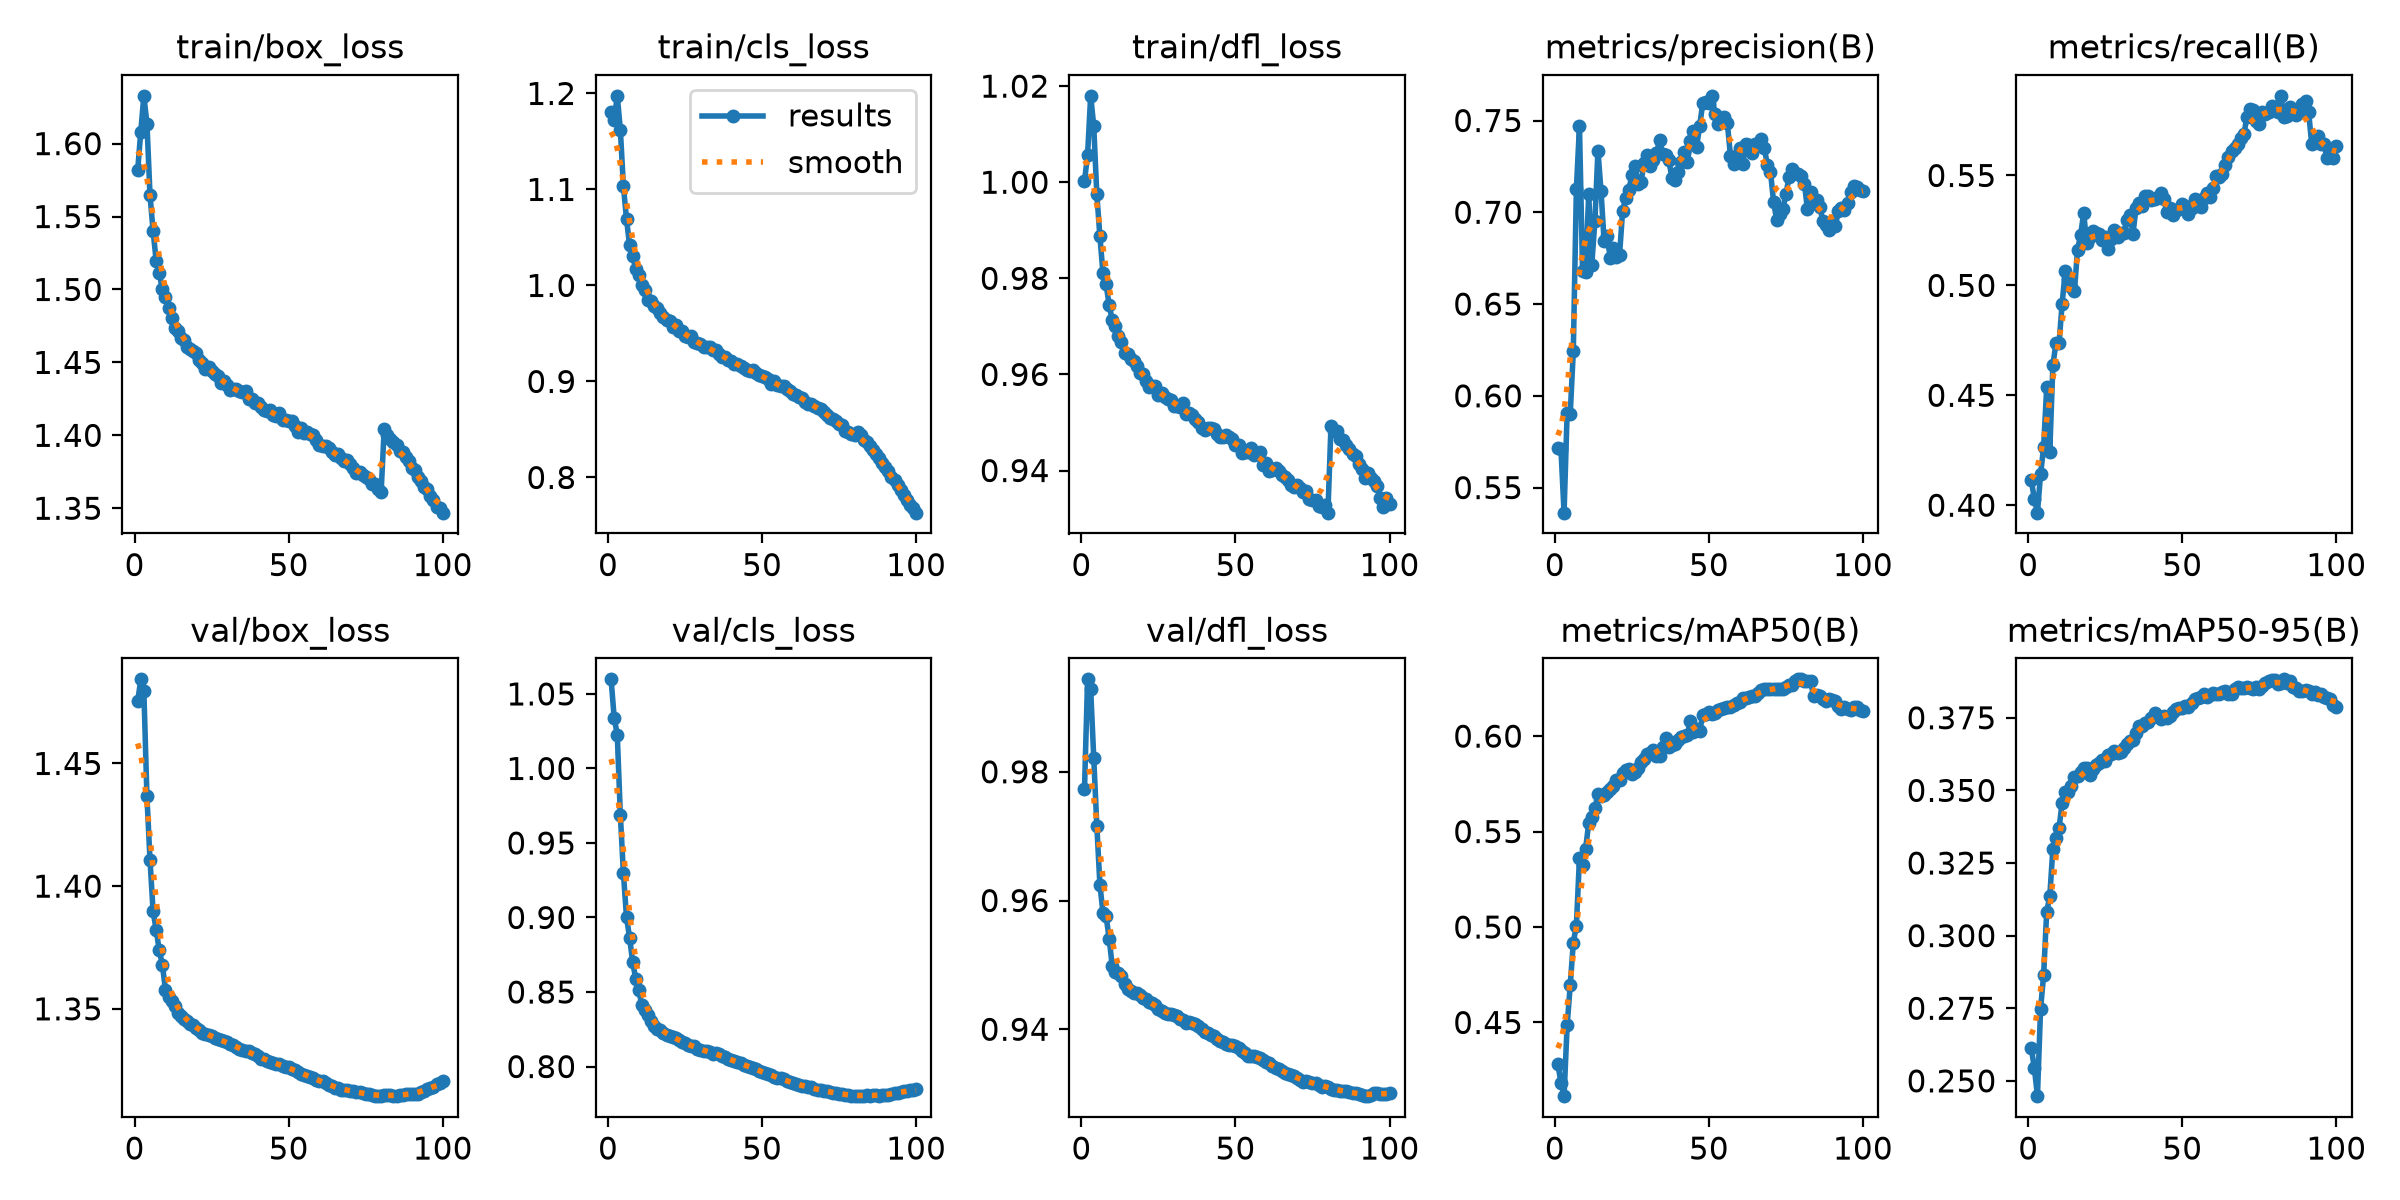

The table this chart was drawn from, first rows:
epoch, time, train/box_loss, train/cls_loss, train/dfl_loss, metrics/precision(B), metrics/recall(B), metrics/mAP50(B), metrics/mAP50-95(B), val/box_loss, val/cls_loss, val/dfl_loss, lr/pg0, lr/pg1, lr/pg2, lr/pg3, lr/pg4, lr/pg5, lr/pg6, lr/pg7
1, 493.3, 1.582, 1.181, 1, 0.5714, 0.4113, 0.4283, 0.2613, 1.475, 1.06, 0.9773, 0.009997, 0.003332, 0.009997, 0.003332, 0.009997, 0.003332, 0.009997, 0.003332
2, 942.1, 1.608, 1.173, 1.006, 0.5708, 0.4029, 0.4182, 0.2544, 1.484, 1.034, 0.9944, 0.0198, 0.0066, 0.0198, 0.0066, 0.0198, 0.0066, 0.0198, 0.0066
3, 1371, 1.633, 1.198, 1.018, 0.5363, 0.3966, 0.4114, 0.2447, 1.479, 1.023, 0.9929, 0.0294, 0.009801, 0.0294, 0.009801, 0.0294, 0.009801, 0.0294, 0.009801
4, 1795, 1.614, 1.162, 1.012, 0.5907, 0.414, 0.4485, 0.2746, 1.437, 0.969, 0.9822, 0.02911, 0.009703, 0.02911, 0.009703, 0.02911, 0.009703, 0.02911, 0.009703
5, 2217, 1.565, 1.103, 0.9975, 0.59, 0.4263, 0.4694, 0.2864, 1.411, 0.9296, 0.9717, 0.02881, 0.009604, 0.02881, 0.009604, 0.02881, 0.009604, 0.02881, 0.009604
6, 2640, 1.54, 1.069, 0.9887, 0.6243, 0.4537, 0.4918, 0.3083, 1.39, 0.9002, 0.9625, 0.02851, 0.009505, 0.02851, 0.009505, 0.02851, 0.009505, 0.02851, 0.009505
7, 3063, 1.52, 1.042, 0.981, 0.7127, 0.4244, 0.5008, 0.3135, 1.382, 0.8865, 0.9581, 0.02822, 0.009406, 0.02822, 0.009406, 0.02822, 0.009406, 0.02822, 0.009406
8, 3486, 1.511, 1.031, 0.9788, 0.7469, 0.4636, 0.5362, 0.33, 1.374, 0.87, 0.9576, 0.02792, 0.009307, 0.02792, 0.009307, 0.02792, 0.009307, 0.02792, 0.009307
9, 3910, 1.5, 1.017, 0.9744, 0.6681, 0.4737, 0.5327, 0.3337, 1.368, 0.8589, 0.9541, 0.02762, 0.009208, 0.02762, 0.009208, 0.02762, 0.009208, 0.02762, 0.009208
10, 4334, 1.495, 1.011, 0.9713, 0.6676, 0.4736, 0.541, 0.337, 1.358, 0.8511, 0.9498, 0.02733, 0.009109, 0.02733, 0.009109, 0.02733, 0.009109, 0.02733, 0.009109
11, 4758, 1.487, 1.001, 0.9701, 0.7098, 0.4915, 0.5544, 0.3457, 1.355, 0.841, 0.9489, 0.02703, 0.00901, 0.02703, 0.00901, 0.02703, 0.00901, 0.02703, 0.00901
12, 5182, 1.48, 0.9951, 0.9679, 0.6715, 0.5065, 0.5577, 0.3494, 1.353, 0.8377, 0.9488, 0.02673, 0.008911, 0.02673, 0.008911, 0.02673, 0.008911, 0.02673, 0.008911
13, 5606, 1.474, 0.9852, 0.9668, 0.6951, 0.5031, 0.5621, 0.3493, 1.351, 0.8346, 0.9482, 0.02644, 0.008812, 0.02644, 0.008812, 0.02644, 0.008812, 0.02644, 0.008812
14, 6029, 1.472, 0.9834, 0.9645, 0.7335, 0.4995, 0.5696, 0.3515, 1.348, 0.8306, 0.947, 0.02614, 0.008713, 0.02614, 0.008713, 0.02614, 0.008713, 0.02614, 0.008713
15, 6452, 1.467, 0.9789, 0.9643, 0.7115, 0.4974, 0.5684, 0.3547, 1.347, 0.8274, 0.9462, 0.02584, 0.008614, 0.02584, 0.008614, 0.02584, 0.008614, 0.02584, 0.008614
16, 6875, 1.466, 0.9768, 0.9633, 0.6842, 0.5161, 0.5693, 0.3549, 1.346, 0.8253, 0.9459, 0.02555, 0.008515, 0.02555, 0.008515, 0.02555, 0.008515, 0.02555, 0.008515
17, 7297, 1.461, 0.9713, 0.9627, 0.6873, 0.523, 0.5709, 0.3563, 1.345, 0.8243, 0.9457, 0.02525, 0.008416, 0.02525, 0.008416, 0.02525, 0.008416, 0.02525, 0.008416
18, 7720, 1.459, 0.9671, 0.9618, 0.6749, 0.5329, 0.5723, 0.3577, 1.344, 0.8227, 0.9457, 0.02495, 0.008317, 0.02495, 0.008317, 0.02495, 0.008317, 0.02495, 0.008317
19, 8141, 1.458, 0.9645, 0.9602, 0.6807, 0.5192, 0.5739, 0.3577, 1.343, 0.8212, 0.9454, 0.02465, 0.008218, 0.02465, 0.008218, 0.02465, 0.008218, 0.02465, 0.008218
20, 8566, 1.456, 0.9634, 0.9601, 0.6759, 0.5221, 0.5768, 0.3554, 1.342, 0.8203, 0.9449, 0.02436, 0.008119, 0.02436, 0.008119, 0.02436, 0.008119, 0.02436, 0.008119
21, 8989, 1.452, 0.9568, 0.9586, 0.6765, 0.5249, 0.5768, 0.3574, 1.342, 0.8197, 0.9446, 0.02406, 0.00802, 0.02406, 0.00802, 0.02406, 0.00802, 0.02406, 0.00802
22, 9412, 1.45, 0.9584, 0.9575, 0.7008, 0.524, 0.5807, 0.3588, 1.34, 0.819, 0.9442, 0.02376, 0.007921, 0.02376, 0.007921, 0.02376, 0.007921, 0.02376, 0.007921
23, 9834, 1.446, 0.9527, 0.9576, 0.7077, 0.5233, 0.5824, 0.3594, 1.34, 0.818, 0.9441, 0.02347, 0.007822, 0.02347, 0.007822, 0.02347, 0.007822, 0.02347, 0.007822
24, 10256, 1.447, 0.9523, 0.9575, 0.712, 0.5206, 0.5826, 0.3604, 1.339, 0.8166, 0.9437, 0.02317, 0.007723, 0.02317, 0.007723, 0.02317, 0.007723, 0.02317, 0.007723
25, 10679, 1.444, 0.9478, 0.9558, 0.7201, 0.5221, 0.5799, 0.3601, 1.339, 0.816, 0.9431, 0.02287, 0.007624, 0.02287, 0.007624, 0.02287, 0.007624, 0.02287, 0.007624
26, 11102, 1.442, 0.9466, 0.9561, 0.7254, 0.5166, 0.5813, 0.362, 1.338, 0.8147, 0.9429, 0.02258, 0.007525, 0.02258, 0.007525, 0.02258, 0.007525, 0.02258, 0.007525
27, 11524, 1.441, 0.9473, 0.9554, 0.7154, 0.5212, 0.5832, 0.3624, 1.338, 0.8139, 0.9426, 0.02228, 0.007426, 0.02228, 0.007426, 0.02228, 0.007426, 0.02228, 0.007426
28, 11946, 1.436, 0.9412, 0.9549, 0.7167, 0.5254, 0.5863, 0.3636, 1.337, 0.8136, 0.9424, 0.02198, 0.007327, 0.02198, 0.007327, 0.02198, 0.007327, 0.02198, 0.007327
29, 12369, 1.437, 0.9403, 0.9546, 0.7269, 0.5218, 0.588, 0.3629, 1.337, 0.8119, 0.9423, 0.02168, 0.007228, 0.02168, 0.007228, 0.02168, 0.007228, 0.02168, 0.007228
30, 12790, 1.435, 0.9387, 0.9535, 0.731, 0.5239, 0.5907, 0.3634, 1.336, 0.8112, 0.9423, 0.02139, 0.007129, 0.02139, 0.007129, 0.02139, 0.007129, 0.02139, 0.007129
31, 13212, 1.431, 0.9362, 0.9535, 0.725, 0.5238, 0.5914, 0.3645, 1.336, 0.8103, 0.9421, 0.02109, 0.00703, 0.02109, 0.00703, 0.02109, 0.00703, 0.02109, 0.00703
32, 13635, 1.432, 0.9356, 0.9532, 0.7286, 0.5295, 0.5926, 0.3659, 1.335, 0.8105, 0.9417, 0.02079, 0.006931, 0.02079, 0.006931, 0.02079, 0.006931, 0.02079, 0.006931
33, 14060, 1.432, 0.9355, 0.9541, 0.7322, 0.5319, 0.5896, 0.3672, 1.334, 0.8097, 0.9414, 0.0205, 0.006832, 0.0205, 0.006832, 0.0205, 0.006832, 0.0205, 0.006832
34, 14483, 1.43, 0.9327, 0.9517, 0.7392, 0.5234, 0.5894, 0.3675, 1.334, 0.8086, 0.941, 0.0202, 0.006733, 0.0202, 0.006733, 0.0202, 0.006733, 0.0202, 0.006733
35, 14907, 1.43, 0.9329, 0.9521, 0.7315, 0.5354, 0.5944, 0.3698, 1.333, 0.809, 0.9412, 0.0199, 0.006634, 0.0199, 0.006634, 0.0199, 0.006634, 0.0199, 0.006634
36, 15328, 1.43, 0.9285, 0.9516, 0.7315, 0.5376, 0.5991, 0.372, 1.333, 0.8081, 0.941, 0.01961, 0.006535, 0.01961, 0.006535, 0.01961, 0.006535, 0.01961, 0.006535
37, 15752, 1.425, 0.925, 0.9508, 0.7286, 0.536, 0.5942, 0.3722, 1.333, 0.8072, 0.9408, 0.01931, 0.006436, 0.01931, 0.006436, 0.01931, 0.006436, 0.01931, 0.006436
38, 16174, 1.425, 0.9255, 0.9501, 0.7187, 0.5408, 0.5955, 0.3732, 1.332, 0.8065, 0.9405, 0.01901, 0.006337, 0.01901, 0.006337, 0.01901, 0.006337, 0.01901, 0.006337
39, 16596, 1.422, 0.9224, 0.9488, 0.7176, 0.5409, 0.5957, 0.3736, 1.331, 0.8053, 0.94, 0.01871, 0.006238, 0.01871, 0.006238, 0.01871, 0.006238, 0.01871, 0.006238
40, 17020, 1.422, 0.9214, 0.9484, 0.7217, 0.539, 0.5982, 0.3751, 1.331, 0.8043, 0.9396, 0.01842, 0.006139, 0.01842, 0.006139, 0.01842, 0.006139, 0.01842, 0.006139
41, 17442, 1.419, 0.9187, 0.9489, 0.7273, 0.5393, 0.5998, 0.3766, 1.33, 0.8035, 0.9394, 0.01812, 0.00604, 0.01812, 0.00604, 0.01812, 0.00604, 0.01812, 0.00604
42, 17867, 1.417, 0.9177, 0.9488, 0.733, 0.5401, 0.6001, 0.3757, 1.33, 0.803, 0.9391, 0.01782, 0.005941, 0.01782, 0.005941, 0.01782, 0.005941, 0.01782, 0.005941
43, 18288, 1.417, 0.9163, 0.9486, 0.7272, 0.5421, 0.6008, 0.3744, 1.329, 0.8021, 0.9389, 0.01753, 0.005842, 0.01753, 0.005842, 0.01753, 0.005842, 0.01753, 0.005842
44, 18710, 1.417, 0.914, 0.9476, 0.7387, 0.5394, 0.608, 0.3755, 1.328, 0.8012, 0.9385, 0.01723, 0.005743, 0.01723, 0.005743, 0.01723, 0.005743, 0.01723, 0.005743
45, 19133, 1.414, 0.9123, 0.947, 0.7444, 0.5332, 0.6019, 0.3749, 1.328, 0.8005, 0.9382, 0.01693, 0.005644, 0.01693, 0.005644, 0.01693, 0.005644, 0.01693, 0.005644
46, 19555, 1.413, 0.9109, 0.9469, 0.7355, 0.5352, 0.6035, 0.3756, 1.328, 0.7996, 0.9381, 0.01664, 0.005545, 0.01664, 0.005545, 0.01664, 0.005545, 0.01664, 0.005545
47, 19978, 1.415, 0.9119, 0.9474, 0.7469, 0.5319, 0.6026, 0.377, 1.327, 0.799, 0.9377, 0.01634, 0.005446, 0.01634, 0.005446, 0.01634, 0.005446, 0.01634, 0.005446
48, 20403, 1.411, 0.9087, 0.9469, 0.7593, 0.5343, 0.6109, 0.378, 1.327, 0.7985, 0.9375, 0.01604, 0.005347, 0.01604, 0.005347, 0.01604, 0.005347, 0.01604, 0.005347
49, 20825, 1.411, 0.907, 0.9466, 0.7602, 0.5346, 0.6114, 0.3782, 1.326, 0.7973, 0.9375, 0.01574, 0.005248, 0.01574, 0.005248, 0.01574, 0.005248, 0.01574, 0.005248
50, 21247, 1.41, 0.9057, 0.9452, 0.7596, 0.537, 0.6127, 0.3785, 1.326, 0.7963, 0.9373, 0.01545, 0.005149, 0.01545, 0.005149, 0.01545, 0.005149, 0.01545, 0.005149
51, 21672, 1.41, 0.9048, 0.9453, 0.7634, 0.5361, 0.6117, 0.3791, 1.326, 0.7956, 0.937, 0.01515, 0.00505, 0.01515, 0.00505, 0.01515, 0.00505, 0.01515, 0.00505
52, 22092, 1.406, 0.9025, 0.9437, 0.7538, 0.5323, 0.6122, 0.3785, 1.325, 0.7949, 0.9367, 0.01485, 0.004951, 0.01485, 0.004951, 0.01485, 0.004951, 0.01485, 0.004951
53, 22515, 1.402, 0.8977, 0.9439, 0.7479, 0.5351, 0.6134, 0.38, 1.324, 0.7942, 0.9363, 0.01456, 0.004852, 0.01456, 0.004852, 0.01456, 0.004852, 0.01456, 0.004852
54, 22936, 1.405, 0.9, 0.9439, 0.7503, 0.5391, 0.6141, 0.3814, 1.323, 0.793, 0.9358, 0.01426, 0.004753, 0.01426, 0.004753, 0.01426, 0.004753, 0.01426, 0.004753
55, 23357, 1.402, 0.8959, 0.9446, 0.7518, 0.5379, 0.6145, 0.3818, 1.323, 0.7925, 0.9359, 0.01396, 0.004654, 0.01396, 0.004654, 0.01396, 0.004654, 0.01396, 0.004654
56, 23778, 1.402, 0.8953, 0.9432, 0.7485, 0.5359, 0.6154, 0.3823, 1.323, 0.7921, 0.9358, 0.01367, 0.004555, 0.01367, 0.004555, 0.01367, 0.004555, 0.01367, 0.004555
57, 24201, 1.401, 0.8949, 0.9434, 0.7309, 0.5397, 0.6151, 0.383, 1.322, 0.7913, 0.9357, 0.01337, 0.004456, 0.01337, 0.004456, 0.01337, 0.004456, 0.01337, 0.004456
58, 24623, 1.4, 0.8923, 0.9438, 0.7263, 0.5418, 0.6161, 0.3823, 1.322, 0.7902, 0.9356, 0.01307, 0.004357, 0.01307, 0.004357, 0.01307, 0.004357, 0.01307, 0.004357
59, 25046, 1.397, 0.8901, 0.9412, 0.7286, 0.5402, 0.6172, 0.3829, 1.321, 0.7894, 0.9352, 0.01277, 0.004258, 0.01277, 0.004258, 0.01277, 0.004258, 0.01277, 0.004258
60, 25469, 1.393, 0.8874, 0.9416, 0.7353, 0.5441, 0.618, 0.3835, 1.321, 0.7891, 0.935, 0.01248, 0.004159, 0.01248, 0.004159, 0.01248, 0.004159, 0.01248, 0.004159
... 40 more rows
